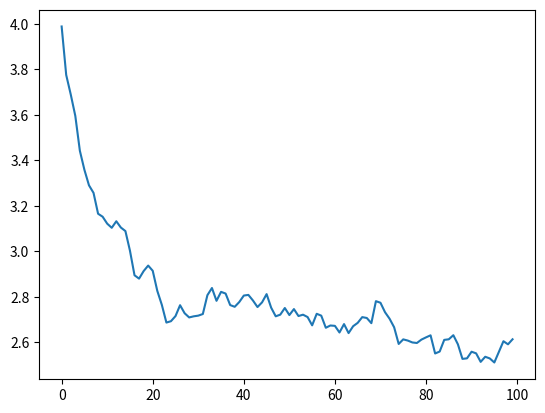

Recreate this plot in Python.
# -*- coding: utf-8 -*-
"""
Created on Tue May  9 23:38:40 2017

[redacted]
"""

"""NOOOB PROJECT"""

import random as ran
import numpy as np
import math
import matplotlib.pyplot as plt

N=60
steps=100
Lred=math.pow(2*N,1/3)
Ared=0.8
delta=1.0/4.0
def distance(xi,xii,yi,yii,zi,zii):
    sq1 = xi-xii-Lred*math.floor((xi-xii)/Lred+0.5)
    sq2 = yi-yii-Lred*math.floor((yi-yii)/Lred+0.5)
    sq3 = zi-zii-Lred*math.floor((zi-zii)/Lred+0.5)
    
    sq1=sq1*sq1
    sq2=sq2*sq2
    sq3=sq3*sq3  
    
    return math.sqrt(sq1 + sq2 + sq3)
    
        
r=np.zeros([N,3])
for i in range(N):
    r[i,0]=ran.random()*Lred
    r[i,1]=ran.random()*Lred
    r[i,2]=ran.random()*Lred

E=0 
for i in range(N):
    for j in range(N):
        Etemp=0
        if i<j:
            dij=distance(r[i,0],r[j,0],r[i,1],r[j,1],r[i,2],r[j,2])
            if dij<1:
                Etemp=1/math.pow(dij,3)
            if dij<Lred/2:
                Etemp=1/math.pow(dij,2)*math.exp(-dij+1)
        E=E+Etemp
E=Ared*E

accep=0
Ener=np.zeros(steps)

for s in range(0,steps):
    for u in range(N):

        xnew=r[u,0]+delta*(ran.random()-0.5)
        ynew=r[u,1]+delta*(ran.random()-0.5)
        znew=r[u,2]+delta*(ran.random()-0.5)
            
        Eij=0
        for j in range(N):
            Etemp=0
            if j!=u:
                dij=distance(r[u,0],r[j,0],r[u,1],r[j,1],r[u,2],r[j,2])
                if dij<1:
                    Etemp=1/math.pow(dij,3)
                if dij<Lred/2:
                    Etemp=1/math.pow(dij,2)*math.exp(-dij+1)
            Eij=Eij+Etemp
        Eij=Ared*Eij
        
        Eijnew=0
        for j in range(N):
            Etemp=0
            if j!=u:
                dij=distance(xnew,r[j,0],ynew,r[j,1],znew,r[j,2])
                if dij<1:
                    Etemp=1/math.pow(dij,3)
                if dij<Lred/2:
                    Etemp=1/math.pow(dij,2)*math.exp(-dij+1)
            Eijnew=Eijnew+Etemp
        Eijnew=Ared*Eijnew
        
        Enew=E-Eij+Eijnew
        D_E=Eijnew-Eij
        print(D_E)
        if D_E<=0:
            r[u,0]=xnew
            r[u,1]=ynew
            r[u,2]=znew
            E=Enew
            accep+=1
        else:
            rannum=ran.random()
            if rannum<=math.exp(-D_E):
                r[u,0]=xnew
                r[u,1]=ynew
                r[u,2]=znew
                E=Enew
                accep+=1            
    Ener[s]=E/N
plt.plot(Ener)

            


  

    
    

 



    
    

           

